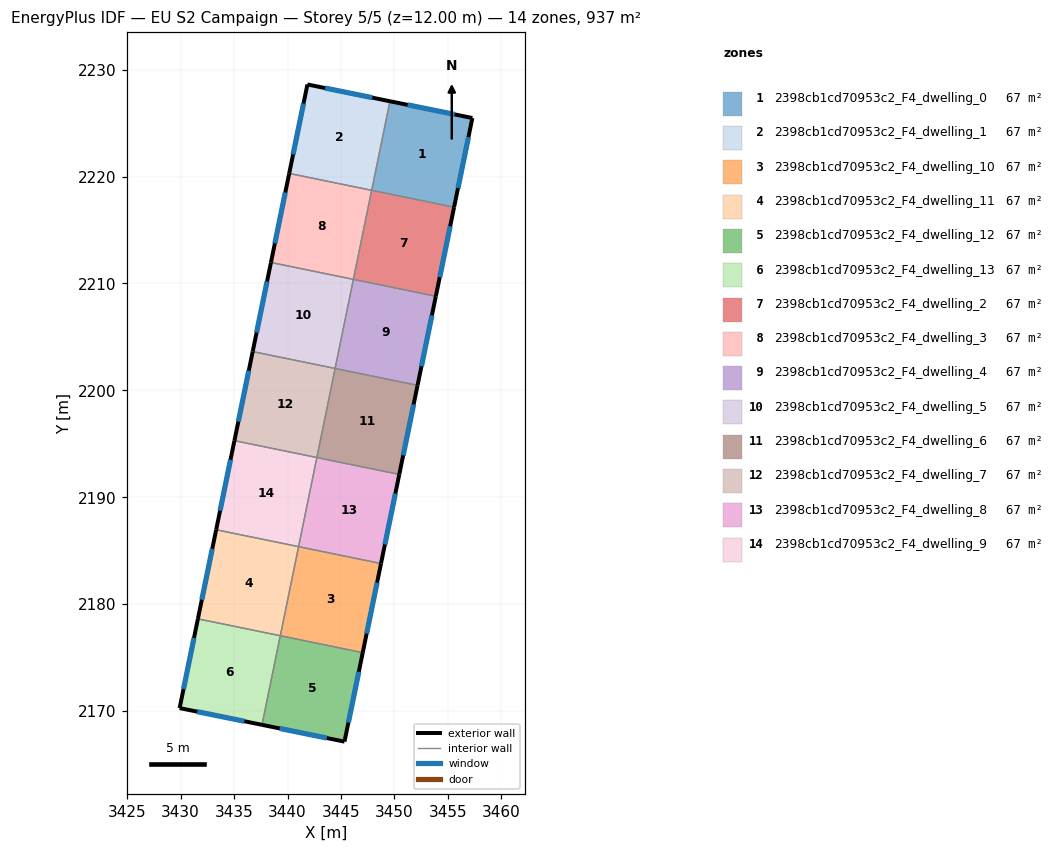
=== STOREY PLAN SPEC (per zone: floor XY polygon, exterior-wall plan segments, windows/doors) ===
zone 1: 2398cb1cd70953c2_F4_dwelling_0  (66.9 m²)
  floor: (3457.29, 2225.47) (3455.58, 2217.13) (3447.87, 2218.71) (3449.58, 2227.04)
  exterior wall: (3457.29, 2225.47) – (3449.58, 2227.04)  [7.9 m]
    window: (3455.64, 2225.81) – (3451.23, 2226.70)  [7.7 m²]
  exterior wall: (3455.58, 2217.13) – (3457.29, 2225.47)  [8.5 m]
    window: (3455.94, 2218.92) – (3456.92, 2223.68)  [8.3 m²]
  interior walls: 2
zone 2: 2398cb1cd70953c2_F4_dwelling_1  (66.9 m²)
  floor: (3449.58, 2227.04) (3447.87, 2218.71) (3440.16, 2220.29) (3441.86, 2228.61)
  exterior wall: (3449.58, 2227.04) – (3441.86, 2228.61)  [7.9 m]
    window: (3447.93, 2227.38) – (3443.51, 2228.27)  [7.7 m²]
  exterior wall: (3441.86, 2228.61) – (3440.16, 2220.29)  [8.5 m]
    window: (3441.50, 2226.83) – (3440.52, 2222.07)  [8.3 m²]
  interior walls: 2
zone 3: 2398cb1cd70953c2_F4_dwelling_10  (66.9 m²)
  floor: (3448.74, 2183.80) (3447.03, 2175.47) (3439.33, 2177.05) (3441.03, 2185.38)
  exterior wall: (3447.03, 2175.47) – (3448.74, 2183.80)  [8.5 m]
    window: (3447.40, 2177.25) – (3448.38, 2182.02)  [8.3 m²]
  interior walls: 3
zone 4: 2398cb1cd70953c2_F4_dwelling_11  (66.9 m²)
  floor: (3441.03, 2185.38) (3439.33, 2177.05) (3431.62, 2178.63) (3433.33, 2186.96)
  exterior wall: (3433.33, 2186.96) – (3431.62, 2178.63)  [8.5 m]
    window: (3432.96, 2185.18) – (3431.98, 2180.41)  [8.3 m²]
  interior walls: 3
zone 5: 2398cb1cd70953c2_F4_dwelling_12  (66.9 m²)
  floor: (3447.03, 2175.47) (3445.33, 2167.14) (3437.61, 2168.71) (3439.32, 2177.05)
  exterior wall: (3445.33, 2167.14) – (3447.03, 2175.47)  [8.5 m]
    window: (3445.69, 2168.93) – (3446.67, 2173.68)  [8.3 m²]
  exterior wall: (3437.61, 2168.71) – (3445.33, 2167.14)  [7.9 m]
    window: (3439.26, 2168.38) – (3443.67, 2167.48)  [7.7 m²]
  interior walls: 2
zone 6: 2398cb1cd70953c2_F4_dwelling_13  (66.9 m²)
  floor: (3439.32, 2177.05) (3437.61, 2168.71) (3429.91, 2170.28) (3431.62, 2178.63)
  exterior wall: (3429.91, 2170.28) – (3437.61, 2168.71)  [7.9 m]
    window: (3431.56, 2169.95) – (3435.96, 2169.05)  [7.7 m²]
  exterior wall: (3431.62, 2178.63) – (3429.91, 2170.28)  [8.5 m]
    window: (3431.25, 2176.84) – (3430.27, 2172.07)  [8.4 m²]
  interior walls: 2
zone 7: 2398cb1cd70953c2_F4_dwelling_2  (66.9 m²)
  floor: (3455.58, 2217.13) (3453.87, 2208.80) (3446.16, 2210.38) (3447.87, 2218.71)
  exterior wall: (3453.87, 2208.80) – (3455.58, 2217.13)  [8.5 m]
    window: (3454.23, 2210.58) – (3455.21, 2215.34)  [8.3 m²]
  interior walls: 3
zone 8: 2398cb1cd70953c2_F4_dwelling_3  (66.9 m²)
  floor: (3447.87, 2218.71) (3446.16, 2210.38) (3438.45, 2211.96) (3440.16, 2220.29)
  exterior wall: (3440.16, 2220.29) – (3438.45, 2211.96)  [8.5 m]
    window: (3439.79, 2218.51) – (3438.81, 2213.74)  [8.3 m²]
  interior walls: 3
zone 9: 2398cb1cd70953c2_F4_dwelling_4  (66.9 m²)
  floor: (3453.87, 2208.80) (3452.16, 2200.47) (3444.45, 2202.05) (3446.16, 2210.38)
  exterior wall: (3452.16, 2200.47) – (3453.87, 2208.80)  [8.5 m]
    window: (3452.53, 2202.25) – (3453.50, 2207.01)  [8.3 m²]
  interior walls: 3
zone 10: 2398cb1cd70953c2_F4_dwelling_5  (66.9 m²)
  floor: (3446.16, 2210.38) (3444.45, 2202.05) (3436.74, 2203.63) (3438.45, 2211.96)
  exterior wall: (3438.45, 2211.96) – (3436.74, 2203.63)  [8.5 m]
    window: (3438.08, 2210.17) – (3437.11, 2205.41)  [8.3 m²]
  interior walls: 3
zone 11: 2398cb1cd70953c2_F4_dwelling_6  (66.9 m²)
  floor: (3452.16, 2200.47) (3450.45, 2192.13) (3442.74, 2193.71) (3444.45, 2202.05)
  exterior wall: (3450.45, 2192.13) – (3452.16, 2200.47)  [8.5 m]
    window: (3450.82, 2193.92) – (3451.79, 2198.68)  [8.3 m²]
  interior walls: 3
zone 12: 2398cb1cd70953c2_F4_dwelling_7  (66.9 m²)
  floor: (3444.45, 2202.05) (3442.74, 2193.71) (3435.03, 2195.29) (3436.74, 2203.63)
  exterior wall: (3436.74, 2203.63) – (3435.03, 2195.29)  [8.5 m]
    window: (3436.38, 2201.84) – (3435.40, 2197.08)  [8.3 m²]
  interior walls: 3
zone 13: 2398cb1cd70953c2_F4_dwelling_8  (66.9 m²)
  floor: (3450.45, 2192.13) (3448.74, 2183.80) (3441.03, 2185.38) (3442.74, 2193.71)
  exterior wall: (3448.74, 2183.80) – (3450.45, 2192.13)  [8.5 m]
    window: (3449.11, 2185.59) – (3450.08, 2190.35)  [8.3 m²]
  interior walls: 3
zone 14: 2398cb1cd70953c2_F4_dwelling_9  (66.9 m²)
  floor: (3442.74, 2193.71) (3441.03, 2185.38) (3433.33, 2186.96) (3435.03, 2195.29)
  exterior wall: (3435.03, 2195.29) – (3433.33, 2186.96)  [8.5 m]
    window: (3434.67, 2193.51) – (3433.69, 2188.75)  [8.3 m²]
  interior walls: 3

=== DERIVED (storey summary) ===
Building: EU S2 Campaign
Storey: 5 of 5  (floor level z = 12.00 m)
Storey gross floor area: 937.1 m²
Zones on this storey: 14
  - 2398cb1cd70953c2_F4_dwelling_0: floor 66.9 m²; exterior wall 16.4 m (49.1 m²); 2 window(s) 16.1 m²; WWR 32.7%
  - 2398cb1cd70953c2_F4_dwelling_1: floor 66.9 m²; exterior wall 16.4 m (49.1 m²); 2 window(s) 16.0 m²; WWR 32.7%
  - 2398cb1cd70953c2_F4_dwelling_10: floor 66.9 m²; exterior wall 8.5 m (25.5 m²); 1 window(s) 8.3 m²; WWR 32.7%
  - 2398cb1cd70953c2_F4_dwelling_11: floor 66.9 m²; exterior wall 8.5 m (25.5 m²); 1 window(s) 8.3 m²; WWR 32.7%
  - 2398cb1cd70953c2_F4_dwelling_12: floor 66.9 m²; exterior wall 16.4 m (49.1 m²); 2 window(s) 16.0 m²; WWR 32.7%
  - 2398cb1cd70953c2_F4_dwelling_13: floor 66.9 m²; exterior wall 16.4 m (49.1 m²); 2 window(s) 16.1 m²; WWR 32.7%
  - 2398cb1cd70953c2_F4_dwelling_2: floor 66.9 m²; exterior wall 8.5 m (25.5 m²); 1 window(s) 8.3 m²; WWR 32.7%
  - 2398cb1cd70953c2_F4_dwelling_3: floor 66.9 m²; exterior wall 8.5 m (25.5 m²); 1 window(s) 8.3 m²; WWR 32.7%
  - 2398cb1cd70953c2_F4_dwelling_4: floor 66.9 m²; exterior wall 8.5 m (25.5 m²); 1 window(s) 8.3 m²; WWR 32.7%
  - 2398cb1cd70953c2_F4_dwelling_5: floor 66.9 m²; exterior wall 8.5 m (25.5 m²); 1 window(s) 8.3 m²; WWR 32.7%
  - 2398cb1cd70953c2_F4_dwelling_6: floor 66.9 m²; exterior wall 8.5 m (25.5 m²); 1 window(s) 8.3 m²; WWR 32.7%
  - 2398cb1cd70953c2_F4_dwelling_7: floor 66.9 m²; exterior wall 8.5 m (25.5 m²); 1 window(s) 8.3 m²; WWR 32.7%
  - 2398cb1cd70953c2_F4_dwelling_8: floor 66.9 m²; exterior wall 8.5 m (25.5 m²); 1 window(s) 8.3 m²; WWR 32.7%
  - 2398cb1cd70953c2_F4_dwelling_9: floor 66.9 m²; exterior wall 8.5 m (25.5 m²); 1 window(s) 8.3 m²; WWR 32.7%
Zone adjacency (shared interzone walls):
  - 2398cb1cd70953c2_F4_dwelling_0 ↔ 2398cb1cd70953c2_F4_dwelling_1
  - 2398cb1cd70953c2_F4_dwelling_0 ↔ 2398cb1cd70953c2_F4_dwelling_2
  - 2398cb1cd70953c2_F4_dwelling_1 ↔ 2398cb1cd70953c2_F4_dwelling_3
  - 2398cb1cd70953c2_F4_dwelling_10 ↔ 2398cb1cd70953c2_F4_dwelling_11
  - 2398cb1cd70953c2_F4_dwelling_10 ↔ 2398cb1cd70953c2_F4_dwelling_12
  - 2398cb1cd70953c2_F4_dwelling_10 ↔ 2398cb1cd70953c2_F4_dwelling_8
  - 2398cb1cd70953c2_F4_dwelling_11 ↔ 2398cb1cd70953c2_F4_dwelling_13
  - 2398cb1cd70953c2_F4_dwelling_11 ↔ 2398cb1cd70953c2_F4_dwelling_9
  - 2398cb1cd70953c2_F4_dwelling_12 ↔ 2398cb1cd70953c2_F4_dwelling_13
  - 2398cb1cd70953c2_F4_dwelling_2 ↔ 2398cb1cd70953c2_F4_dwelling_3
  - 2398cb1cd70953c2_F4_dwelling_2 ↔ 2398cb1cd70953c2_F4_dwelling_4
  - 2398cb1cd70953c2_F4_dwelling_3 ↔ 2398cb1cd70953c2_F4_dwelling_5
  - 2398cb1cd70953c2_F4_dwelling_4 ↔ 2398cb1cd70953c2_F4_dwelling_5
  - 2398cb1cd70953c2_F4_dwelling_4 ↔ 2398cb1cd70953c2_F4_dwelling_6
  - 2398cb1cd70953c2_F4_dwelling_5 ↔ 2398cb1cd70953c2_F4_dwelling_7
  - 2398cb1cd70953c2_F4_dwelling_6 ↔ 2398cb1cd70953c2_F4_dwelling_7
  - 2398cb1cd70953c2_F4_dwelling_6 ↔ 2398cb1cd70953c2_F4_dwelling_8
  - 2398cb1cd70953c2_F4_dwelling_7 ↔ 2398cb1cd70953c2_F4_dwelling_9
  - 2398cb1cd70953c2_F4_dwelling_8 ↔ 2398cb1cd70953c2_F4_dwelling_9